Run: headless pygame with SDL's dummy video driver; simulated clock (each Clock.tick advances the game by its frame time, no real sleeping); random seed 0; keys injected as events and as key.get_pressed() state; mouse plan: one left click at the window centre at the start of phase 2, then a move to the lower-right quarter at the start of phase 3.
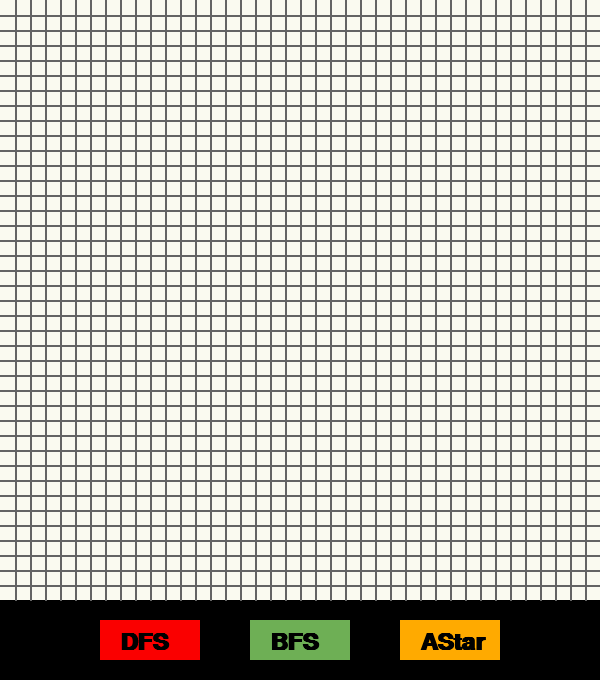
Frame 1 of 4 · flips 1–60 · no input
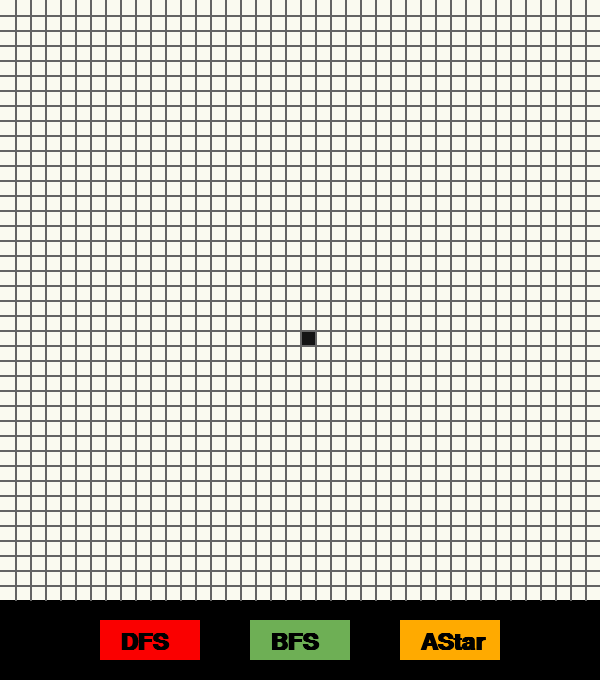
Frame 2 of 4 · flips 61–180 · clicked the window centre · tapped SPACE, RETURN · held RIGHT (→), D
Frame 3 of 4 · flips 181–300 · moved the mouse to the lower-right quarter · held DOWN (↓), S · screen unchanged from frame 2, image omitted
Frame 4 of 4 · flips 301–420 · held LEFT (←), A, UP (↑), W · screen unchanged from frame 3, image omitted

The pygame program that drew these frames:

# COMMANDS:
    # Left click  ------> create barrier
    # Right click ------> erase (reset to default)
    # Shift + click ----> set starting point
    # Ctrl + click -----> set end point
    # Escape -----------> restart board

import pygame
import time
import math
from collections import deque
import heapq

#Initialize pygame
pygame.init()

# ENVIRONMENT
WIDTH = 600
HEIGHT = 680
ROWS = 40
BTNH = 40
BTNW = 100
BTNX = 100
BTNY = 620
BTN1X = 250
BTN2X = 400

# PYGAME WINDOW
WIN = pygame.display.set_mode(( WIDTH, HEIGHT))
pygame.display.set_caption("Path Finding")
font = pygame.font.SysFont("conicsans" , 35, True)

# COLORS
LINE_COLOR = (100, 100, 100)
NORMAL = (250,  250, 240) 
BARRIER = (20, 20, 20)
START = (250,0,0)
END = (255,170,0)
BORDER = (87,135,90)
VISITED = (110,175,85)
PATH = (186, 205, 0)
BLACK = (0,0,0)


class Node:
    def __init__(self, row, col, width, rows):
        self.row = row
        self.col = col
        self.x = col * width
        self.y = row * width
        self.state = "Normal"
        self.color = self.get_color()
        self.width = width
        self.rows = rows
        self.G = 99999
        self.H = 99999

    def get_color(self):
        if self.state == "Normal":
            return NORMAL
        elif self.state == "Barrier":
            return BARRIER
        elif self.state == "Start":
            return START
        elif self.state == "End":
            return END
        elif self.state == "Border":
            return BORDER
        elif self.state == "Visited":
            return VISITED
        elif self.state == "Path":
            return PATH

    def get_width(self):
        return self.width

    def set_state(self, state):
        self.state = state
        self.color = self.get_color()

    def get_state(self):
        return self.state

    def draw(self, win):
        pygame.draw.rect(win, self.color, (self.x, self.y, self.width, self.width))

    def update_neighbours(self, nodes):
        self.neighbours = []
        # Get UP, DOWN, LEFT, RIGHT neighbours (Barries not allowed):
        if self.row != 0 and nodes[self.row - 1][self.col].get_state() != "Barrier": # UP
            self.neighbours.append(nodes[self.row - 1][self.col]) 
        if self.row < self.rows - 1 and nodes[self.row + 1][self.col].get_state() != "Barrier": # DOWN
            self.neighbours.append(nodes[self.row + 1][self.col]) 
        if self.col != 0 and nodes[self.row][self.col - 1].get_state() != "Barrier": # LEFT
            self.neighbours.append(nodes[self.row][self.col - 1]) 
        if self.col < self.rows - 1 and nodes[self.row][self.col + 1].get_state() != "Barrier": # RIGHT
            self.neighbours.append(nodes[self.row][self.col + 1])

    def set_parent(self, node):
        self.parent = node

    def restart_G(self):
        self.G = 0

    def set_G(self):
        self.G = self.parent.G + self.distance_to(self.parent)

    def set_H(self, node):
        self.H = self.distance_to(node) 

    def set_F(self):
        self.F = self.G + self.H

    def distance_to(self, node):
        x2, y2 = node.get_coords()
        return (abs(self.x - x2) + abs(self.y - y2)) 

    def get_coords(self):
        return self.x, self.y
    
def dfs(draw, start_node, end_node, nodes):
    
    borders = []
    visited = []
    finished = False

    start_node.set_parent(start_node)
    borders.append(start_node)

    iteration = 0

    while len(borders) != 0 and not finished:
        draw()
        iteration += 1
        node = borders.pop()
        visited.append(node)
        node.set_state("Visited")
        print("Iteration:", iteration)
        print("")

        if node == end_node:
            finished = True
            print("Solution found")
            #draw backwards path
            draw_path(end_node, start_node)

        else:
            node.update_neighbours(nodes)
            for neighbour in node.neighbours:
                if neighbour not in visited and neighbour not in borders:
                    neighbour.set_parent(node)
                    neighbour.set_state("Border")
                    borders.append(neighbour)

        draw()

    if not finished:
        print("No solution found")
    print("Exiting DFS")



def bfs(draw, start_node, end_node, nodes):
    
    borders = deque()
    visited = []
    finished = False

    start_node.set_parent(start_node)
    borders.appendleft(start_node)

    iteration = 0

    while len(borders) != 0 and not finished:
        draw()
        iteration += 1
        node = borders.pop()
        visited.append(node)
        node.set_state("Visited")
        print("Iteration:", iteration)
        print("")

        if node == end_node:
            finished = True
            print("Solution found")
            #draw backwards path
            draw_path(end_node, start_node)

        else:
            node.update_neighbours(nodes)
            for neighbour in node.neighbours:
                if neighbour not in visited and neighbour not in borders:
                    neighbour.set_parent(node)
                    neighbour.set_state("Border")
                    borders.appendleft(neighbour)

        draw()

    if not finished:
        print("No solution found")
    print("Exiting BFS")



def a_star(draw, start_node, end_node, nodes):
    
    borders = []
    visited = []
    finished = False

    start_node.set_parent(start_node)
    start_node.restart_G()
    start_node.set_H(end_node)
    start_node.set_F()
    borders.append(start_node)

    iteration = 0

    while len(borders) != 0 and not finished:
        draw()
        iteration += 1
        borders.sort(key = lambda x: x.F, reverse=True)
        node = borders.pop()
        visited.append(node)
        node.set_state("Visited")
        print("Iteration:", iteration)
        print("Node G:", node.G)
        print("Node H:", node.H)
        print("Node F:", node.F)
        print("")

        if node == end_node:
            finished = True
            print("Solution found")
            #draw backwards path
            draw_path(end_node, start_node)

        else:
            node.update_neighbours(nodes)
            for neighbour in node.neighbours:
                if neighbour not in visited and neighbour not in borders:
                    neighbour.set_parent(node)
                    neighbour.set_G()
                    neighbour.set_H(end_node)
                    neighbour.set_F()
                    neighbour.set_state("Border")
                    borders.append(neighbour)

        #time.sleep(0.05)
        draw()
    if not finished:
        print("No solution found")
        
    print("Exiting A star")


def draw_path(end_node, start_node):
    not_found = True
    node = end_node.parent
    end_node.set_state("End")

    while not_found:
        if node == start_node:
            print("found start_node")
            not_found = False
            node.set_state("Start")
        else:
            node.set_state("Path")
            node = node.parent



def make_nodes(rows, width):
    nodes = []
    size = width // rows
    for y in range(rows):
        nodes.append([])
        for x in range(rows):
            node = Node(y, x, size, rows)
            nodes[y].append(node)
    return nodes


def restart_nodes_state(state, nodes):
    for row_of_nodes in nodes:
        for node in row_of_nodes:
            if node.get_state() == state:
                node.set_state("Normal")


def draw_board(win, rows, width):
    gap = width // rows
    for x in range(1, rows):
        pygame.draw.line(win, LINE_COLOR, (gap*x, 0), (gap*x, width), 2)
    for y in range(1, rows):
        pygame.draw.line(win, LINE_COLOR, (0, gap*y), (width, gap*y), 2)


def draw_nodes(win, nodes):
    for row_of_nodes in nodes:
        for node in row_of_nodes:
                node.draw(win)


def get_pos(posXY, width, rows):
    pos_x, pos_y = posXY
    node_width = width // rows
    x = pos_x // node_width
    y = pos_y // node_width
    return x, y

def draw(win, rows, width, nodes):
    draw_nodes(win, nodes)
    draw_board(win, rows, width)

    pygame.display.update()

dfsbtn = pygame.draw.rect(WIN, START , (BTNX,BTNY,BTNW,BTNH))
bfsbtn = pygame.draw.rect(WIN, VISITED , (BTN1X,BTNY,BTNW,BTNH))
astarbtn = pygame.draw.rect(WIN, END , (BTN2X,BTNY,BTNW,BTNH))
text = font.render("DFS" , True , BLACK)
text1 = font.render("BFS", True , BLACK)
text2 = font.render("AStar", True , BLACK)
WIN.blit(text,(120,630))
WIN.blit(text1,(270,630))
WIN.blit(text2,(420,630))

def main(win, width, rows):
    # List of nodes
    nodes = make_nodes(rows, width)
    running = True
    while running:
        for event in pygame.event.get():
            if event.type == pygame.QUIT:
                running = False

            elif dfsbtn.collidepoint(pygame.mouse.get_pos()):
                if pygame.mouse.get_pressed()[0]:
                    dfs(lambda: draw(win, rows, width, nodes), start, end, nodes)
            elif astarbtn.collidepoint(pygame.mouse.get_pos()):
                if pygame.mouse.get_pressed()[0]:
                    a_star(lambda: draw(win, rows, width, nodes), start, end, nodes)
            elif bfsbtn.collidepoint(pygame.mouse.get_pos()):
                if pygame.mouse.get_pressed()[0]:
                    bfs(lambda: draw(win, rows, width, nodes), start, end, nodes)

            elif event.type == pygame.KEYDOWN: 
                if event.key == pygame.K_ESCAPE: # ESCAPE --> RESTART BOARD
                    nodes = make_nodes(rows, width)

            elif pygame.key.get_mods() & pygame.KMOD_SHIFT: # SHIFT + click --> START POSITION
                if pygame.mouse.get_pressed()[0]:
                    x, y = get_pos(pygame.mouse.get_pos(), width, rows)
                    state = "Start"
                    restart_nodes_state(state, nodes)
                    nodes[y][x].set_state(state)
                    start = nodes[y][x]

            elif pygame.key.get_mods() & pygame.KMOD_CTRL: # CTRL + click --> END POSITION
                if pygame.mouse.get_pressed()[0]:
                    x, y = get_pos(pygame.mouse.get_pos(), width, rows)
                    state = "End"
                    restart_nodes_state(state, nodes)
                    nodes[y][x].set_state(state)
                    end = nodes[y][x]

            elif pygame.mouse.get_pressed()[0]: # click  --> BARRIERS
                x, y = get_pos(pygame.mouse.get_pos(), width, rows)
                state = "Barrier"
                nodes[y][x].set_state(state)

            elif pygame.mouse.get_pressed()[2]: # RIGHT click --> ERASER
                x, y = get_pos(pygame.mouse.get_pos(), width, rows)
                state = "Normal"
                # Extends eraser surface
                for i in range (-1, 2):
                    for j in range (-1 ,2):
                        try:
                            nodes[y+i][x+j].set_state(state)
                        except:
                            nodes[y][x].set_state(state)

        # DRAWING
        draw(win, rows, width, nodes)
        
main (WIN, WIDTH, ROWS)
